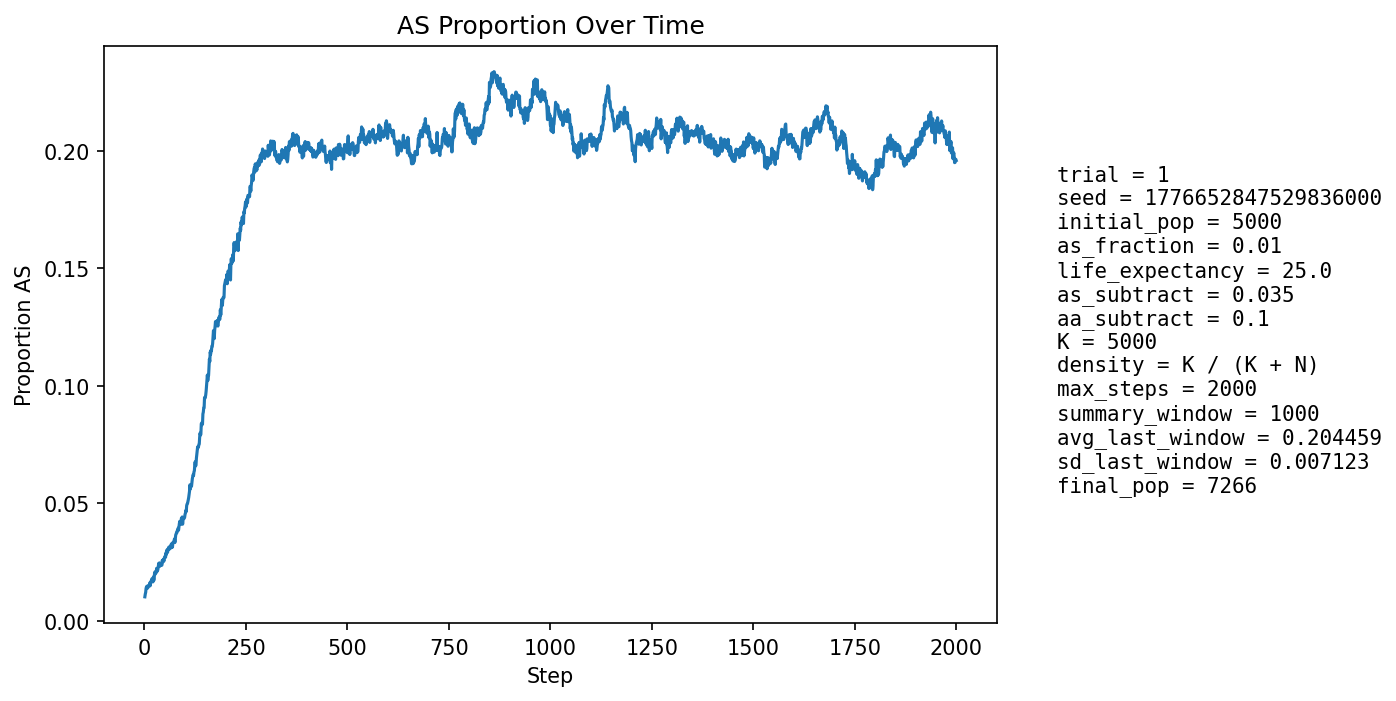

The table this chart was drawn from, first rows:
step, population_size, births, newborn_AA, newborn_AS, newborn_SS, prop_newborn_AA, prop_newborn_AS, prop_newborn_SS, prop_repro_AA, prop_repro_AS, prop_AS_population
1, 5284, 1282, 1270, 12, 0, 0.9906, 0.00936, 0.0, 0.9918, 0.00819, 0.01022
2, 5368, 1249, 1236, 13, 0, 0.9896, 0.01041, 0.0, 0.9907, 0.009346, 0.01136
3, 5449, 1240, 1228, 12, 0, 0.9903, 0.009677, 0.0, 0.9895, 0.0105, 0.01211
4, 5502, 1211, 1192, 19, 0, 0.9843, 0.01569, 0.0, 0.9866, 0.01343, 0.01381
5, 5602, 1253, 1232, 21, 0, 0.9832, 0.01676, 0.0, 0.9859, 0.01406, 0.01446
6, 5697, 1276, 1256, 20, 0, 0.9843, 0.01567, 0.0, 0.9863, 0.01367, 0.01474
7, 5792, 1295, 1279, 16, 0, 0.9876, 0.01236, 0.0, 0.9866, 0.01335, 0.01433
8, 5879, 1305, 1290, 15, 0, 0.9885, 0.01149, 0.0, 0.9862, 0.01385, 0.01395
9, 5967, 1320, 1301, 19, 0, 0.9856, 0.01439, 0.0, 0.9857, 0.01427, 0.01441
10, 6059, 1338, 1316, 22, 0, 0.9836, 0.01644, 0.0, 0.985, 0.015, 0.01502
11, 6150, 1355, 1335, 20, 0, 0.9852, 0.01476, 0.0, 0.985, 0.01502, 0.01496
12, 6246, 1378, 1357, 21, 0, 0.9848, 0.01524, 0.0, 0.9857, 0.01432, 0.01521
13, 6316, 1375, 1347, 28, 0, 0.9796, 0.02036, 0.0, 0.9854, 0.01455, 0.01615
14, 6383, 1379, 1363, 16, 0, 0.9884, 0.0116, 0.0, 0.9853, 0.01473, 0.01488
15, 6451, 1388, 1359, 29, 0, 0.9791, 0.02089, 0.0, 0.9851, 0.01488, 0.01659
16, 6516, 1402, 1376, 26, 0, 0.9815, 0.01854, 0.0, 0.985, 0.01495, 0.01673
17, 6571, 1409, 1384, 25, 0, 0.9823, 0.01774, 0.0, 0.984, 0.01602, 0.01704
18, 6622, 1415, 1387, 28, 0, 0.9802, 0.01979, 0.0, 0.9844, 0.01558, 0.01782
19, 6671, 1421, 1404, 17, 0, 0.988, 0.01196, 0.0, 0.983, 0.01696, 0.01664
20, 6712, 1427, 1403, 24, 0, 0.9832, 0.01682, 0.0, 0.9823, 0.01771, 0.01713
21, 6752, 1432, 1412, 20, 0, 0.986, 0.01397, 0.0, 0.9818, 0.01819, 0.01659
22, 6790, 1436, 1402, 34, 0, 0.9763, 0.02368, 0.0, 0.981, 0.01896, 0.0187
23, 6824, 1440, 1422, 17, 1, 0.9875, 0.01181, 0.0006944, 0.9814, 0.01855, 0.01715
24, 6856, 1443, 1416, 27, 0, 0.9813, 0.01871, 0.0, 0.9812, 0.01876, 0.01823
25, 6882, 1447, 1406, 41, 0, 0.9717, 0.02833, 0.0, 0.9819, 0.01807, 0.02049
26, 6908, 1450, 1417, 33, 0, 0.9772, 0.02276, 0.0, 0.9803, 0.01973, 0.02085
27, 6927, 1451, 1428, 23, 0, 0.9841, 0.01585, 0.0, 0.9821, 0.01794, 0.01992
28, 6947, 1454, 1426, 28, 0, 0.9807, 0.01926, 0.0, 0.9815, 0.01845, 0.02044
29, 6964, 1456, 1429, 27, 0, 0.9815, 0.01854, 0.0, 0.9796, 0.02041, 0.02053
30, 6977, 1459, 1418, 41, 0, 0.9719, 0.0281, 0.0, 0.9785, 0.02148, 0.02236
31, 6995, 1460, 1437, 23, 0, 0.9842, 0.01575, 0.0, 0.9786, 0.02144, 0.02102
32, 7006, 1462, 1433, 29, 0, 0.9802, 0.01984, 0.0, 0.9781, 0.02195, 0.02127
33, 7019, 1463, 1433, 30, 0, 0.9795, 0.02051, 0.0, 0.9775, 0.02248, 0.0218
34, 7029, 1464, 1429, 35, 0, 0.9761, 0.02391, 0.0, 0.9764, 0.02358, 0.02291
35, 7040, 1466, 1425, 41, 0, 0.972, 0.02797, 0.0, 0.9762, 0.02381, 0.02443
36, 7048, 1468, 1435, 33, 0, 0.9775, 0.02248, 0.0, 0.9762, 0.02377, 0.02398
37, 7054, 1467, 1430, 37, 0, 0.9748, 0.02522, 0.0, 0.9771, 0.02291, 0.02467
38, 7063, 1468, 1446, 22, 0, 0.985, 0.01499, 0.0, 0.9774, 0.02261, 0.02322
39, 7066, 1469, 1433, 35, 1, 0.9755, 0.02383, 0.0006807, 0.9752, 0.02483, 0.0242
40, 7075, 1471, 1439, 31, 1, 0.9782, 0.02107, 0.0006798, 0.9744, 0.02564, 0.02403
41, 7082, 1471, 1442, 29, 0, 0.9803, 0.01971, 0.0, 0.9735, 0.02646, 0.02372
42, 7089, 1471, 1439, 32, 0, 0.9782, 0.02175, 0.0, 0.9755, 0.02447, 0.02398
43, 7094, 1471, 1441, 30, 0, 0.9796, 0.02039, 0.0, 0.9747, 0.02531, 0.02368
44, 7098, 1472, 1427, 44, 1, 0.9694, 0.02989, 0.0006793, 0.9744, 0.02555, 0.02578
45, 7104, 1473, 1442, 30, 1, 0.979, 0.02037, 0.0006789, 0.9745, 0.02553, 0.02506
46, 7112, 1474, 1441, 33, 0, 0.9776, 0.02239, 0.0, 0.9748, 0.02522, 0.02545
47, 7117, 1475, 1437, 38, 0, 0.9742, 0.02576, 0.0, 0.9754, 0.02464, 0.02613
48, 7123, 1474, 1445, 29, 0, 0.9803, 0.01967, 0.0, 0.974, 0.02604, 0.02541
49, 7125, 1474, 1432, 42, 0, 0.9715, 0.02849, 0.0, 0.9745, 0.02546, 0.02681
50, 7128, 1476, 1438, 38, 0, 0.9743, 0.02575, 0.0, 0.9732, 0.02682, 0.02694
51, 7134, 1476, 1436, 40, 0, 0.9729, 0.0271, 0.0, 0.9729, 0.02709, 0.02761
52, 7136, 1476, 1443, 33, 0, 0.9776, 0.02236, 0.0, 0.9735, 0.02652, 0.02705
53, 7138, 1476, 1428, 48, 0, 0.9675, 0.03252, 0.0, 0.9724, 0.02763, 0.029
54, 7140, 1476, 1442, 34, 0, 0.977, 0.02304, 0.0, 0.9721, 0.0279, 0.02829
55, 7143, 1477, 1429, 48, 0, 0.9675, 0.0325, 0.0, 0.971, 0.02901, 0.0301
56, 7144, 1478, 1438, 39, 1, 0.9729, 0.02639, 0.0006766, 0.9716, 0.02842, 0.02968
57, 7143, 1478, 1441, 36, 1, 0.975, 0.02436, 0.0006766, 0.9699, 0.03009, 0.02912
58, 7145, 1477, 1430, 47, 0, 0.9682, 0.03182, 0.0, 0.9707, 0.02927, 0.03065
59, 7147, 1477, 1439, 38, 0, 0.9743, 0.02573, 0.0, 0.9693, 0.03067, 0.03022
60, 7147, 1477, 1430, 46, 1, 0.9682, 0.03114, 0.000677, 0.9688, 0.03121, 0.03134
... 1,940 more rows
